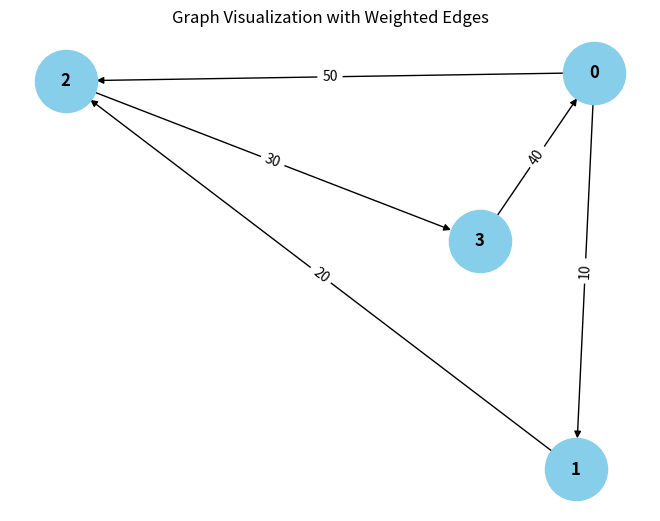

Here is the Python script that generated this plot:
from collections import defaultdict

# ---------------------------
# WeightedGraph Class
# ---------------------------
class WeightedGraph:
    def __init__(self, vertices):
        self.vertices = vertices
        self.adj_list = {i: [] for i in range(vertices)}  # Adjacency list for the graph
        self.edges = []  # List to store the edges (u, v, weight)

    def add_edge(self, u, v, weight):
        """Add a single edge to the graph."""
        if (u, v, weight) not in self.edges:
            self.edges.append((u, v, weight))
            self.adj_list[u].append((v, weight))

    def add_multiple_edges(self, edges):
        """Add multiple edges at once."""
        for u, v, weight in edges:
            self.add_edge(u, v, weight)

    def get_edges(self):
        """Return all edges in the graph."""
        return self.edges

    def print_edges(self):
        """Print the edges of the graph."""
        print("Edges in the graph:")
        for u, v, weight in self.edges:
            print(f"{u} -> {v} (Weight: {weight})")

    def print_adj_list(self):
        """Print the adjacency list of the graph."""
        print("Adjacency List of the graph:")
        for u in self.adj_list:
            print(f"{u} -> {self.adj_list[u]}")

    def is_cyclic_directed(self):
        """Detect if there is a cycle in a directed graph using DFS."""
        visited = [False] * self.vertices
        rec_stack = [False] * self.vertices

        def dfs(v):
            visited[v] = True
            rec_stack[v] = True
            for neighbor, _ in self.adj_list[v]:
                if not visited[neighbor] and dfs(neighbor):
                    return True
                elif rec_stack[neighbor]:
                    return True
            rec_stack[v] = False
            return False

        for node in range(self.vertices):
            if not visited[node]:
                if dfs(node):
                    return True
        return False

    def is_cyclic_undirected(self):
        """Detect if there is a cycle in an undirected graph using DFS."""
        visited = [False] * self.vertices

        def dfs(v, parent):
            visited[v] = True
            for neighbor, _ in self.adj_list[v]:
                if not visited[neighbor]:
                    if dfs(neighbor, v):
                        return True
                elif parent != neighbor:
                    return True
            return False

        for node in range(self.vertices):
            if not visited[node]:
                if dfs(node, -1):
                    return True
        return False

    def is_negative_cycle(self):
        """Detect if there is a negative cycle using Bellman-Ford."""
        dist = [float("inf")] * self.vertices
        dist[0] = 0  # Start from node 0

        for _ in range(self.vertices - 1):
            for u, v, weight in self.edges:
                if dist[u] != float("inf") and dist[u] + weight < dist[v]:
                    dist[v] = dist[u] + weight

        for u, v, weight in self.edges:
            if dist[u] != float("inf") and dist[u] + weight < dist[v]:
                return True  # Negative cycle detected
        return False

    def reset_graph(self):
        """Reset the graph to its empty state."""
        self.edges = []  # Clear all edges
        self.adj_list = {i: [] for i in range(self.vertices)}  # Reset adjacency list for each vertex

    def union(self, parent, u, v):
        """Union-find helper function."""
        root_u = self.find_parent(parent, u)
        root_v = self.find_parent(parent, v)
        if root_u != root_v:
            parent[root_u] = root_v

    def find_parent(self, parent, v):
        """Find the root of the node using path compression."""
        if parent[v] == -1:
            return v
        parent[v] = self.find_parent(parent, parent[v])
        return parent[v]

    def is_cyclic_undirected_union_find(self):
        """Detect cycles in an undirected graph using Union-Find."""
        parent = [-1] * self.vertices

        for u, v, _ in self.edges:
            x = self.find_parent(parent, u)
            y = self.find_parent(parent, v)

            if x == y:
                return True
            self.union(parent, x, y)
        return False

    # ---------------------------
    # Helper functions for testing
    # ---------------------------

    def reset_graph_helper(self):
        """Reset the graph to an empty state for testing."""
        self.edges = []
        self.adj_list = defaultdict(list)

    def get_edges_helper(self):
        """Return all edges for testing."""
        return self.edges

    def add_multiple_edges_helper(self, edges):
        """Add multiple edges for testing."""
        for edge in edges:
            self.add_edge(*edge)

# ---------------------------
# Helper Class for Cycle Test Results
# ---------------------------
class CycleDetectionResults:
    def __init__(self):
        self.directed_cycle_detected = False
        self.undirected_cycle_detected = False
        self.negative_cycle_detected = False

# ---------------------------
# Additional Functionalities
# ---------------------------

class GraphRenderer:
    def __init__(self, graph):
        """Initialize the renderer for visualizing the graph."""
        self.graph = graph

    def render_edges(self):
        """Render the edges of the graph."""
        print("\nRendering edges of the graph:")
        for u, v, weight in self.graph.get_edges():
            print(f"{u} -> {v} (Weight: {weight})")

    def render_adj_list(self):
        """Render the adjacency list of the graph."""
        print("\nRendering adjacency list:")
        self.graph.print_adj_list()

    def render_summary(self):
        """Render a summary of the graph."""
        print("\nGraph summary:")
        print(f"Total vertices: {self.graph.vertices}")
        print(f"Total edges: {len(self.graph.get_edges())}")
        print(f"Is cyclic (directed): {self.graph.is_cyclic_directed()}")
        print(f"Is cyclic (undirected): {self.graph.is_cyclic_undirected()}")
        print(f"Has negative cycle: {self.graph.is_negative_cycle()}")

import matplotlib.pyplot as plt
import networkx as nx

class WeightedGraphVisualization:
    def __init__(self, graph):
        """Initialize the visualization of weighted graph."""
        self.graph = graph

    def visualize(self):
        """Visualize the graph with weighted edges using networkx and matplotlib."""
        G = nx.DiGraph()  # Using DiGraph for directed graph visualization

        # Add edges to the networkx graph
        for u, v, weight in self.graph.get_edges():
            G.add_edge(u, v, weight=weight)

        # Draw the graph
        pos = nx.spring_layout(G)  # Layout for node positioning
        edge_labels = nx.get_edge_attributes(G, 'weight')

        # Draw nodes, edges, and labels
        nx.draw(G, pos, with_labels=True, node_color='skyblue', node_size=2000, font_size=12, font_weight='bold')
        nx.draw_networkx_edge_labels(G, pos, edge_labels=edge_labels)

        # Display the plot
        plt.title("Graph Visualization with Weighted Edges")
        plt.show()


# ---------------------------
# Main Program
# ---------------------------

class WeightedGraphHandler:
    def __init__(self, vertices):
        """Initialize the graph handler."""
        self.graph = WeightedGraph(vertices)
        self.renderer = GraphRenderer(self.graph)
        self.visualizer = WeightedGraphVisualization(self.graph)

    def add_edges(self, edges):
        """Add edges to the graph."""
        for edge in edges:
            self.graph.add_edge(*edge)

    def render_graph(self):
        """Render the graph using the renderer."""
        self.renderer.render_edges()
        pass

    def visualize_graph(self):
        """Visualize the graph using the visualizer."""
        self.visualizer.visualize()

    def cycle_detection_summary(self):
        """Print the cycle detection summary."""
        print("\nCycle detection summary:")
        print(f"Directed cycle detected: {self.graph.is_cyclic_directed()}")
        print(f"Undirected cycle detected: {self.graph.is_cyclic_undirected()}")
        print(f"Negative cycle detected: {self.graph.is_negative_cycle()}")

# ---------------------------
# Extended Graph Operations
# ---------------------------

class GraphCycleAnalysis:
    def __init__(self, graph):
        """Initialize cycle analysis on the graph."""
        self.graph = graph
        self.results = CycleDetectionResults()

    def analyze_cycles(self):
        """Analyze different types of cycles in the graph."""
        self.results.directed_cycle_detected = self.graph.is_cyclic_directed()
        self.results.undirected_cycle_detected = self.graph.is_cyclic_undirected()
        self.results.negative_cycle_detected = self.graph.is_negative_cycle()

    def print_analysis(self):
        """Print the analysis results."""
        print(f"Directed cycle detected: {self.results.directed_cycle_detected}")
        print(f"Undirected cycle detected: {self.results.undirected_cycle_detected}")
        print(f"Negative cycle detected: {self.results.negative_cycle_detected}")

# ---------------------------
# Main Function
# ---------------------------

if __name__ == "__main__":
    # Create a graph with 4 vertices (0, 1, 2, 3)
    graph_handler = WeightedGraphHandler(4)

    # Add some sample edges (u, v, weight)
    edges = [
        (0, 1, 10),  # Edge from 0 to 1 with weight 10
        (1, 2, 20),  # Edge from 1 to 2 with weight 20
        (2, 3, 30),  # Edge from 2 to 3 with weight 30
        (3, 0, 40),  # Edge from 3 to 0 with weight 40 (creates a directed cycle: 0 -> 1 -> 2 -> 3 -> 0)
        (0, 2, 50)  # Edge from 0 to 2 with weight 50
    ]

    # Add edges to the graph
    graph_handler.add_edges(edges)

    # Render the graph's edges and adjacency list
    graph_handler.render_graph()

    # Visualize the graph
    graph_handler.visualize_graph()

    # Detect and print the cycle results
    graph_handler.cycle_detection_summary()

    # Analyze cycles in detail
    cycle_analysis = GraphCycleAnalysis(graph_handler.graph)
    cycle_analysis.analyze_cycles()
    cycle_analysis.print_analysis()
